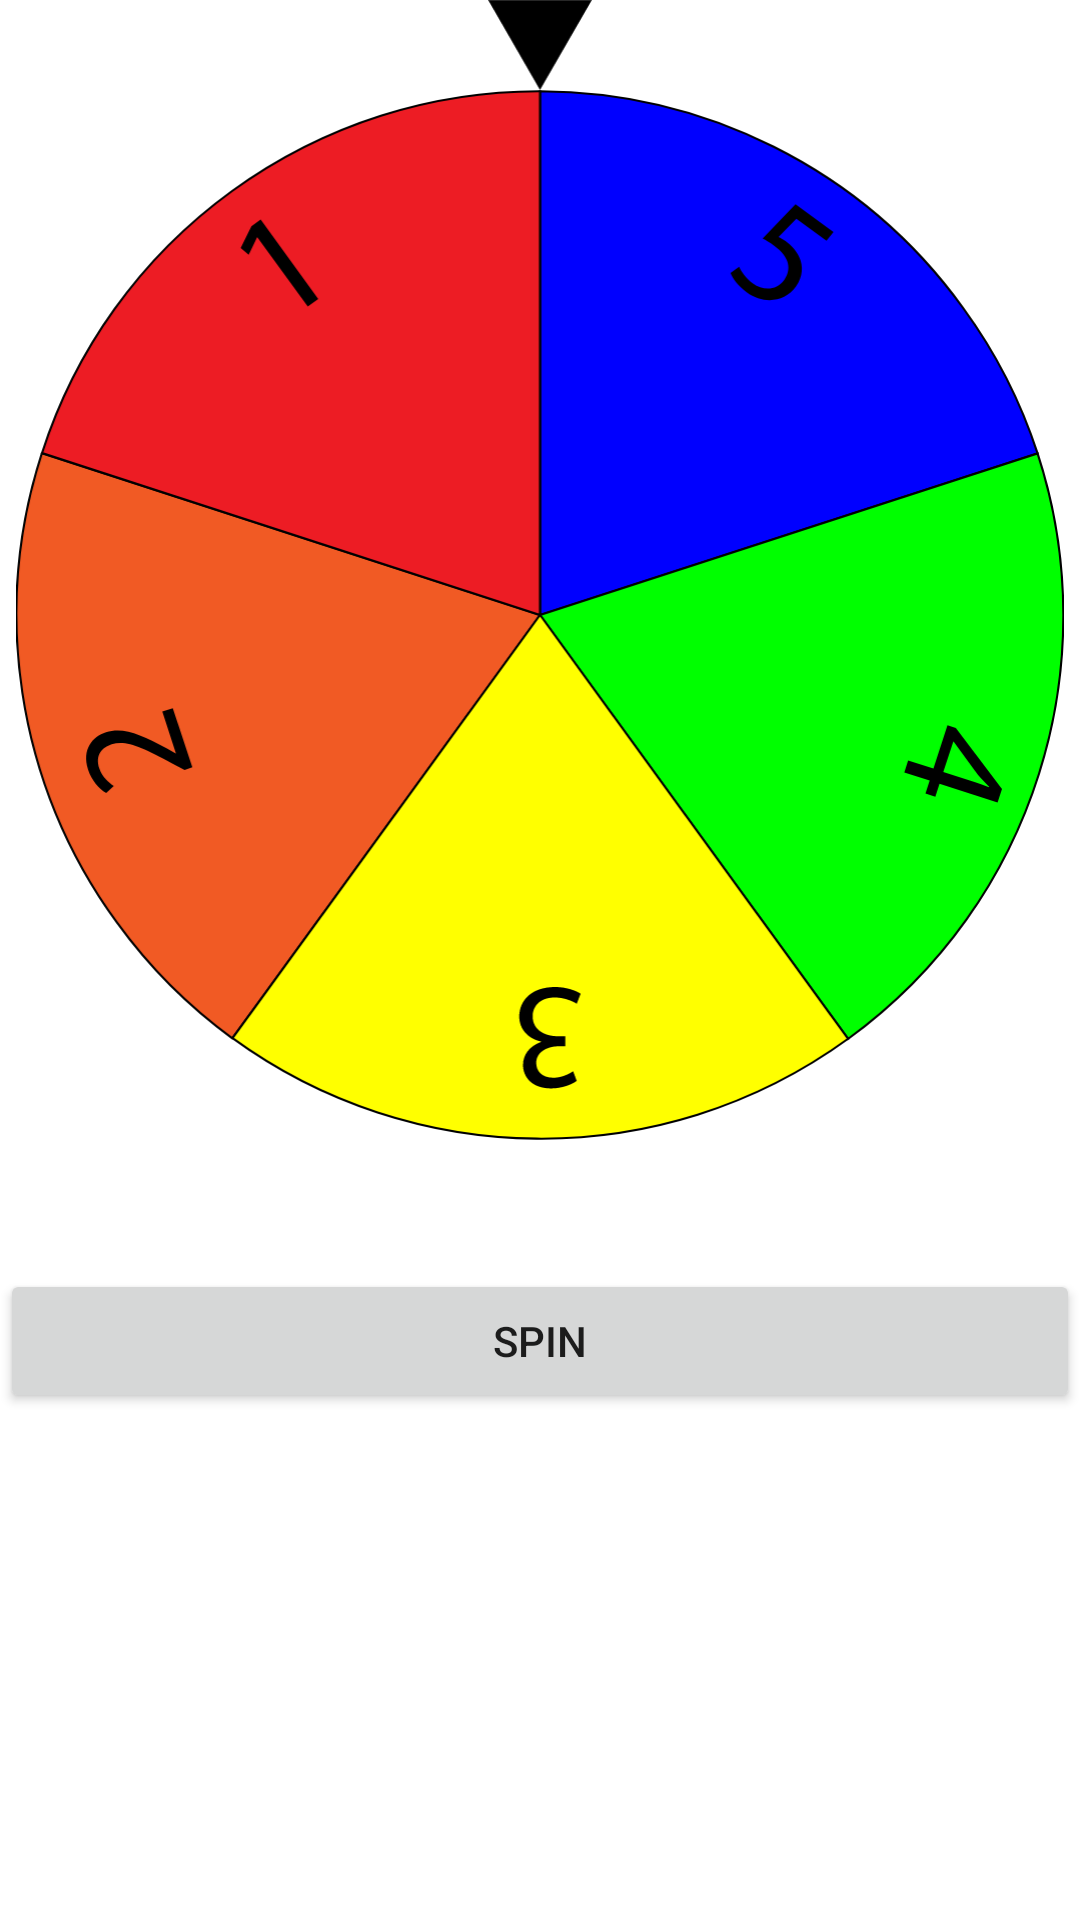

Layout XML and referenced resources for this Android screen:
<!-- AndroidManifest.xml: application theme Theme.WebviewTest -->
<!-- res/layout/fragment_wheel.xml -->
<?xml version="1.0" encoding="utf-8"?>
<androidx.constraintlayout.widget.ConstraintLayout xmlns:android="http://schemas.android.com/apk/res/android"
    xmlns:app="http://schemas.android.com/apk/res-auto"
    xmlns:tools="http://schemas.android.com/tools"
    android:layout_width="match_parent"
    android:layout_height="match_parent"
    android:layout_margin="16dp">

    <ScrollView
        android:layout_width="match_parent"
        android:layout_height="match_parent">

        <LinearLayout
            android:layout_width="match_parent"
            android:layout_height="wrap_content"
            android:orientation="vertical">

            <ImageView
                android:id="@+id/imageView"
                android:layout_width="match_parent"
                android:layout_height="30dp"
                app:srcCompat="@drawable/ic_arrow" />

            <ImageView
                android:id="@+id/wheel"
                android:layout_width="match_parent"
                android:layout_height="350dp"
                android:rotation="0"
                android:scaleType="fitCenter"
                app:srcCompat="@drawable/ic_wheel" />

            <TextView
                android:id="@+id/score"
                android:layout_width="match_parent"
                android:layout_height="wrap_content"
                tools:text="@tools:sample/lorem"
                android:textSize="32sp"/>

            <Button
                android:id="@+id/spinWheel"
                android:layout_width="match_parent"
                android:layout_height="wrap_content"
                android:text="@string/spin" />

        </LinearLayout>

    </ScrollView>

</androidx.constraintlayout.widget.ConstraintLayout>
<!-- resources referenced by this layout -->
<resources>
  <!-- drawable ic_arrow (drawable) -->
  <vector android:height="147.22363dp" android:viewportHeight="170"
      android:viewportWidth="196.3" android:width="170dp" xmlns:android="http://schemas.android.com/apk/res/android">
      <path android:fillColor="#FF000000"
          android:pathData="M98.1,169l-97.2,-168.5l194.5,0z"
          android:strokeColor="#000000" android:strokeWidth="1"/>
  </vector>
  <!-- drawable ic_wheel: vector/xml drawable (drawable, 2847 chars, omitted) -->
  <string name="spin">Spin</string>
  <style name="Theme.WebviewTest" parent="Theme.MaterialComponents.DayNight.DarkActionBar">
          
          <item name="colorPrimary">@color/purple_500</item>
          <item name="colorPrimaryVariant">@color/purple_700</item>
          <item name="colorOnPrimary">@color/white</item>
          
          <item name="colorSecondary">@color/teal_200</item>
          <item name="colorSecondaryVariant">@color/teal_700</item>
          <item name="colorOnSecondary">@color/black</item>
          
          <item name="android:statusBarColor" tools:targetApi="l">?attr/colorPrimaryVariant</item>
          
      </style>
  <!-- not gathered from this repository: default colours our renderer supplied (Android Studio template values) -->
  <color name="purple_500">#FF6200EE</color>
  <color name="purple_700">#FF3700B3</color>
  <color name="teal_200">#FF03DAC5</color>
  <color name="teal_700">#FF018786</color>
  <color name="black">#FF000000</color>
  <color name="white">#FFFFFFFF</color>
</resources>
